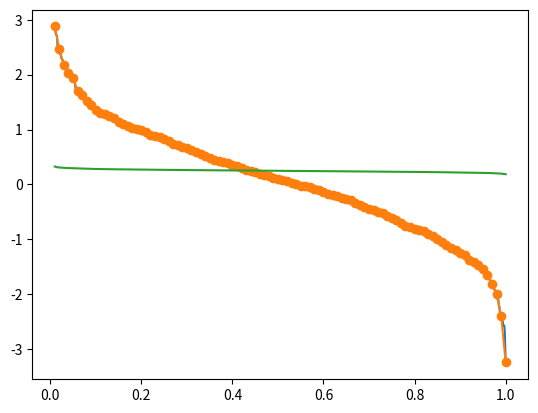

The script that saved this image:
import scipy.stats
import numpy as np


def scale_data(data):
    mean = data.mean()
    std = data.std()
    scaled_data = (data - mean)/std
    return scaled_data, mean, std


def original_data_from_scaled(scaled_data, mean, std):
    return scaled_data * std + mean


def calculate_FDC_from_data(data):
    copy_data = data.copy() * -1.
    copy_data.sort()
    copy_data = -1. * copy_data
    probabilities = np.linspace(0.01, 1, len(copy_data))
    return probabilities, copy_data


def calculate_FDC_from_distribution(distribution, params, size=1000):
    dist = getattr(scipy.stats, distribution)
    random_values = np.sort(dist.rvs(*params, size=size))[::-1]
    probabilities = np.linspace(0.01, 1, len(random_values))
    return probabilities, random_values


def sample_data(original_data, size=1000):
    if len(original_data) <= size:
        return original_data.copy()

    sampled_values = np.zeros(size)
    sorted_original_data = np.sort(original_data)[::-1]
    probabilities_original_data = np.linspace(0.01, 1, len(original_data))
    probabilities_sampled_values = np.linspace(0.01, 1, size)

    for i in np.arange(size):
        idx = (np.abs(probabilities_original_data - probabilities_sampled_values[i])).argmin()
        sampled_values[i] = sorted_original_data[idx]

    return sampled_values


def select_complete_years(station, dataset, max_missing_days=30, min_valid_years=6, start_year=1972, end_year=2015):
    valid_years = 0
    data = []
    for year in np.arange(start_year, end_year + 1):
        year_slice = slice('%i-01-01' % year, '%i-12-31' % year)
        yearly_data = dataset.sel(time=year_slice).river_flow_rate[:, station].to_masked_array()
        if len(yearly_data) - yearly_data.count() > max_missing_days * 24:
            continue
        if np.count_nonzero(np.where(yearly_data >= 1e+35)) > 0:
            print("Big values")
            continue

        data += list(yearly_data.data[np.where(yearly_data.mask != True)])
        valid_years += 1
    print("Valid years: %i" % valid_years)
    if valid_years >= min_valid_years:
        return np.array(data)

    return None


if __name__ == "__main__":
    # Testing the cleaning
    import matplotlib.pyplot as plt

    data = scipy.stats.norm.rvs(size=1000)
    sampled_data = sample_data(data, size=100)

    p, v = calculate_FDC_from_data(data)
    p_s, v_s = calculate_FDC_from_data(sampled_data)
    plt.plot(p, v)
    plt.plot(p_s, v_s, marker="o")
    plt.show()

    p, v = calculate_FDC_from_distribution("lognorm", [0.1,0.0,0.25])
    plt.plot(p, v)
    plt.show()
